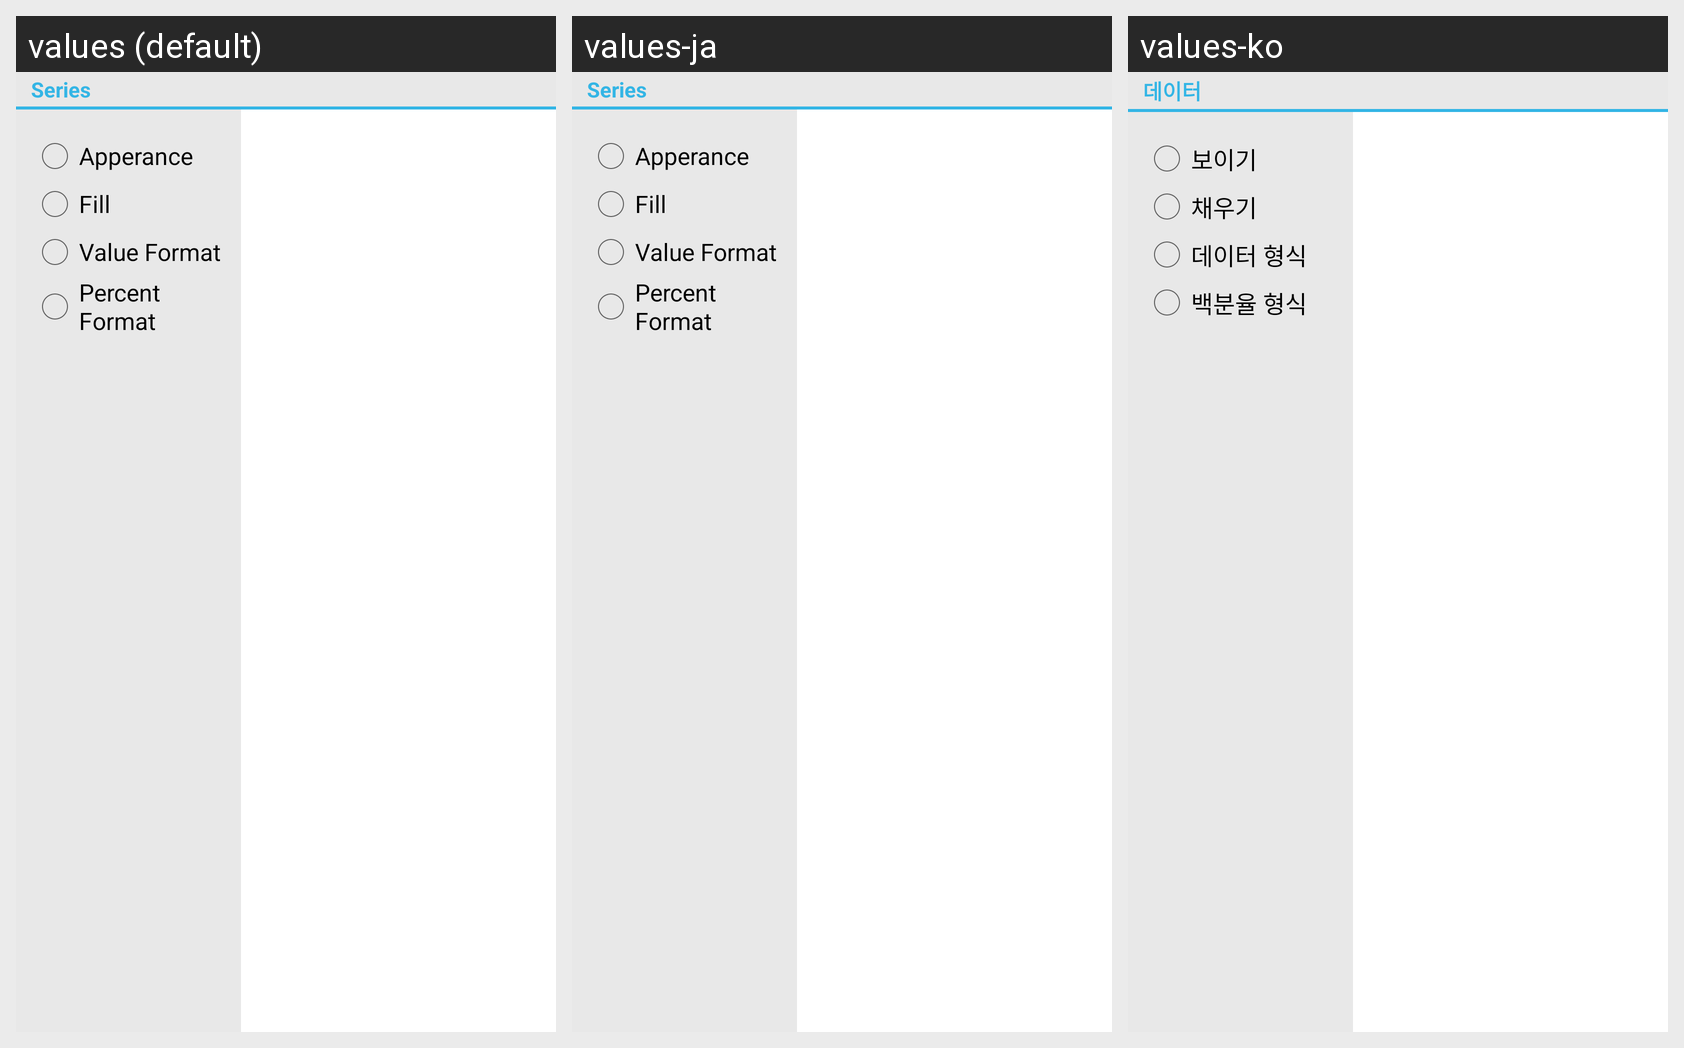

Strings drawn on this Android screen and how each of the app's shown locales translates them:
Android screen res/layout/series_datapointlabels_property_dialog.xml rendered under 3 locales, left to right: values (default), values-ja, values-ko. Device: Nexus 5 (rendered at 1080×1920; each locale shown at half size, 540×960, under a caption strip naming it); theme AppTheme.
Strings drawn on this screen, with the default value and each locale's value (text and hints the layout hard-codes, and strings that could not be matched under every locale, appear in the picture but are not listed):

chart_series
  values: Series
  values-ja: Series
  values-ko: 데이터

chart_property_series_datapointlabels_apperance
  values: Apperance
  values-ja: Apperance
  values-ko: 보이기

chart_property_series_datapointlabels_fill
  values: Fill
  values-ja: Fill
  values-ko: 채우기

chart_property_series_datapointlabels_valueformat
  values: Value Format
  values-ja: Value Format
  values-ko: 데이터 형식

chart_property_series_datapointlabels_percentformat
  values: Percent Format
  values-ja: Percent Format
  values-ko: 백분율 형식

chart_property_series_datapointlabels_fill_fill
  values: Fill
  values-ja: Fill
  values-ko: 채우기
